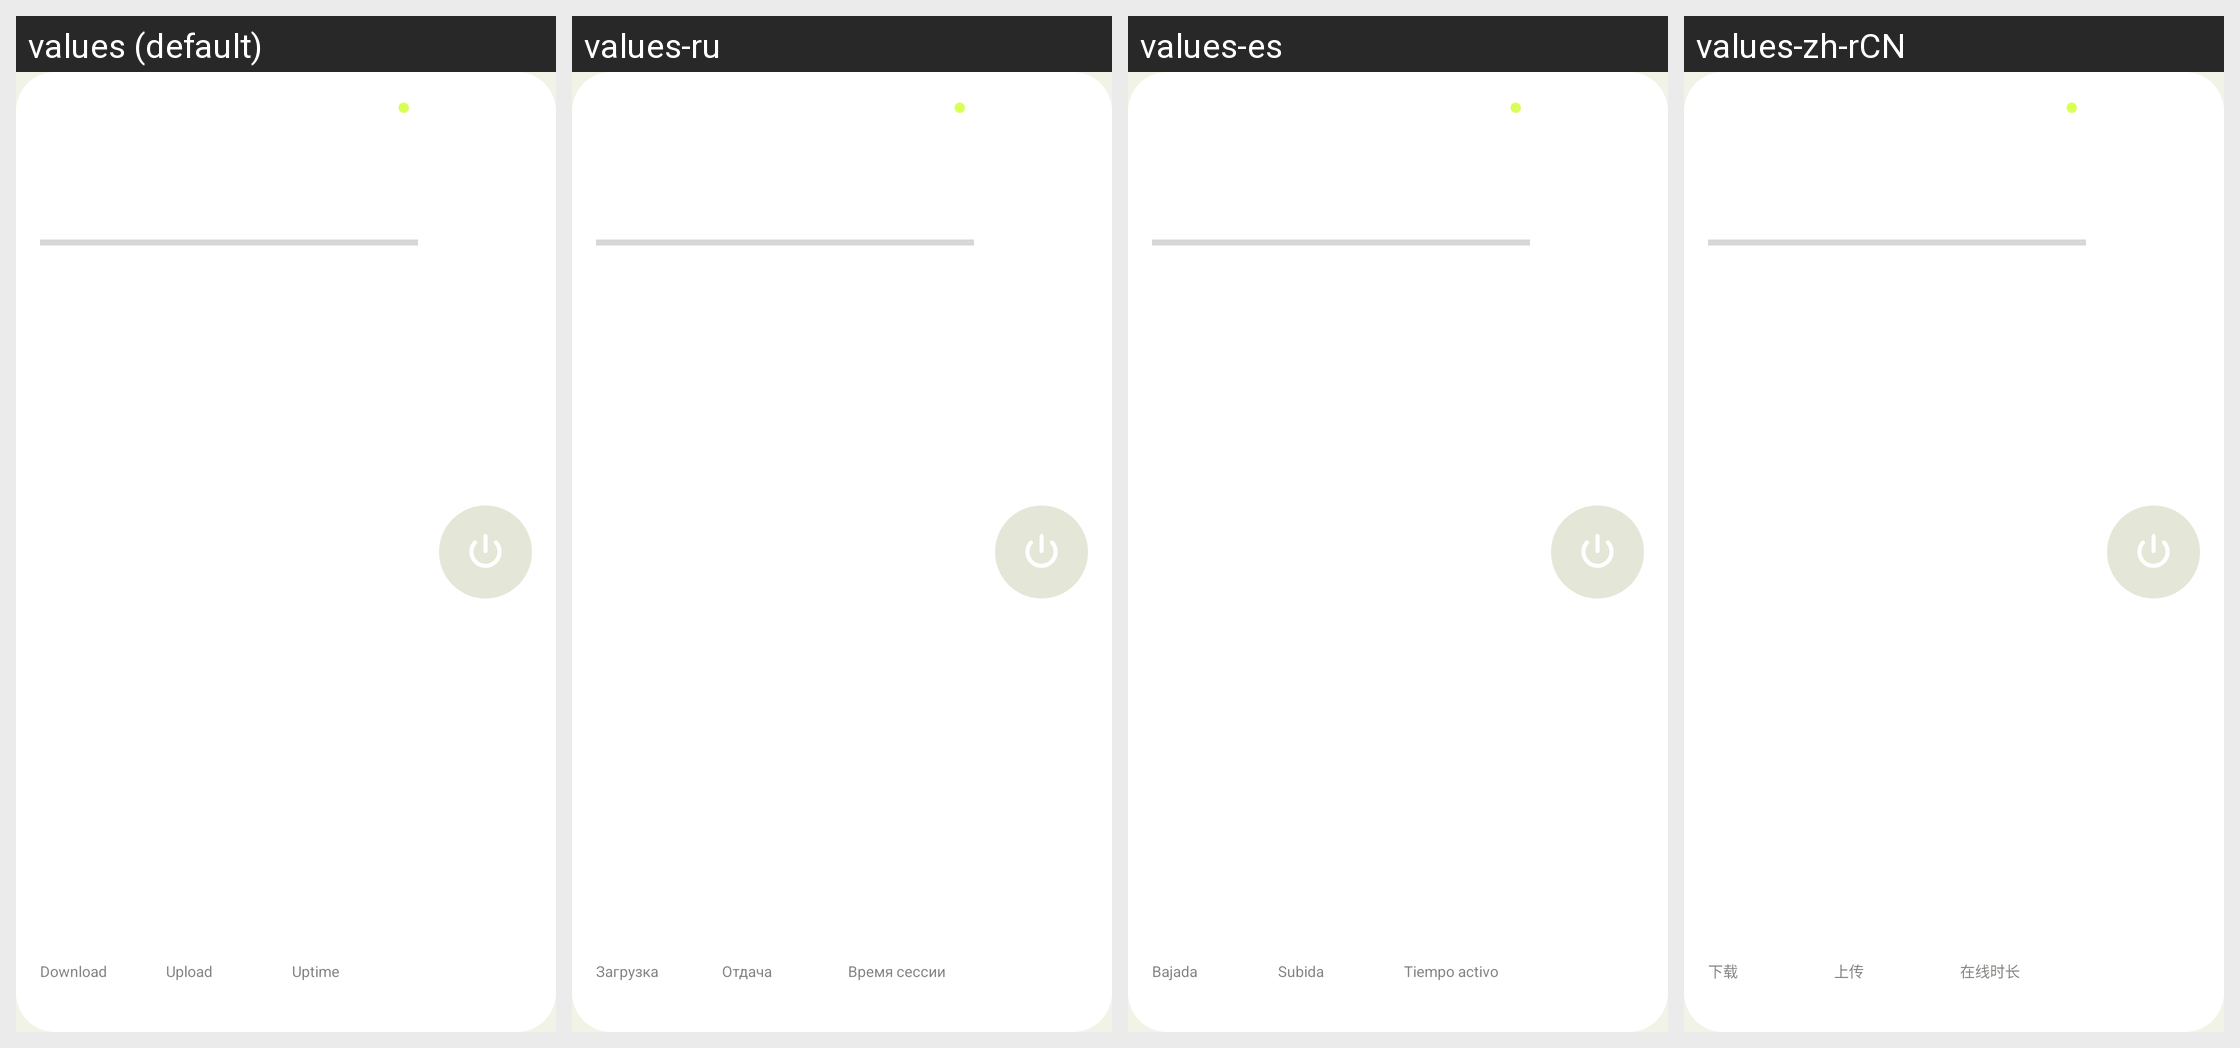

For this localized Android screen grid, give each drawn string resource with its value in every locale shown.
Android screen res/layout/widget_panel.xml rendered under 4 locales, left to right: values (default), values-ru, values-es, values-zh-rCN. Device: Nexus 5 (rendered at 1080×1920; each locale shown at half size, 540×960, under a caption strip naming it); theme Theme.SYBbox.
Strings drawn on this screen, with the default value and each locale's value (text and hints the layout hard-codes, and strings that could not be matched under every locale, appear in the picture but are not listed):

download
  values: Download
  values-ru: Загрузка
  values-es: Bajada
  values-zh-rCN: 下载

upload
  values: Upload
  values-ru: Отдача
  values-es: Subida
  values-zh-rCN: 上传

uptime
  values: Uptime
  values-ru: Время сессии
  values-es: Tiempo activo
  values-zh-rCN: 在线时长
